The GitHub repository krishnaarjun/ropesi contains a labelled image folder "trunk" with 5 categories: garb, hands, paper, rock, scissors. Examples follow, each with its label.

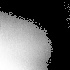
Label: garb

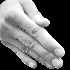
Label: paper

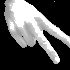
Label: hands

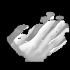
Label: paper

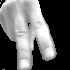
Label: scissors

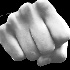
Label: rock
